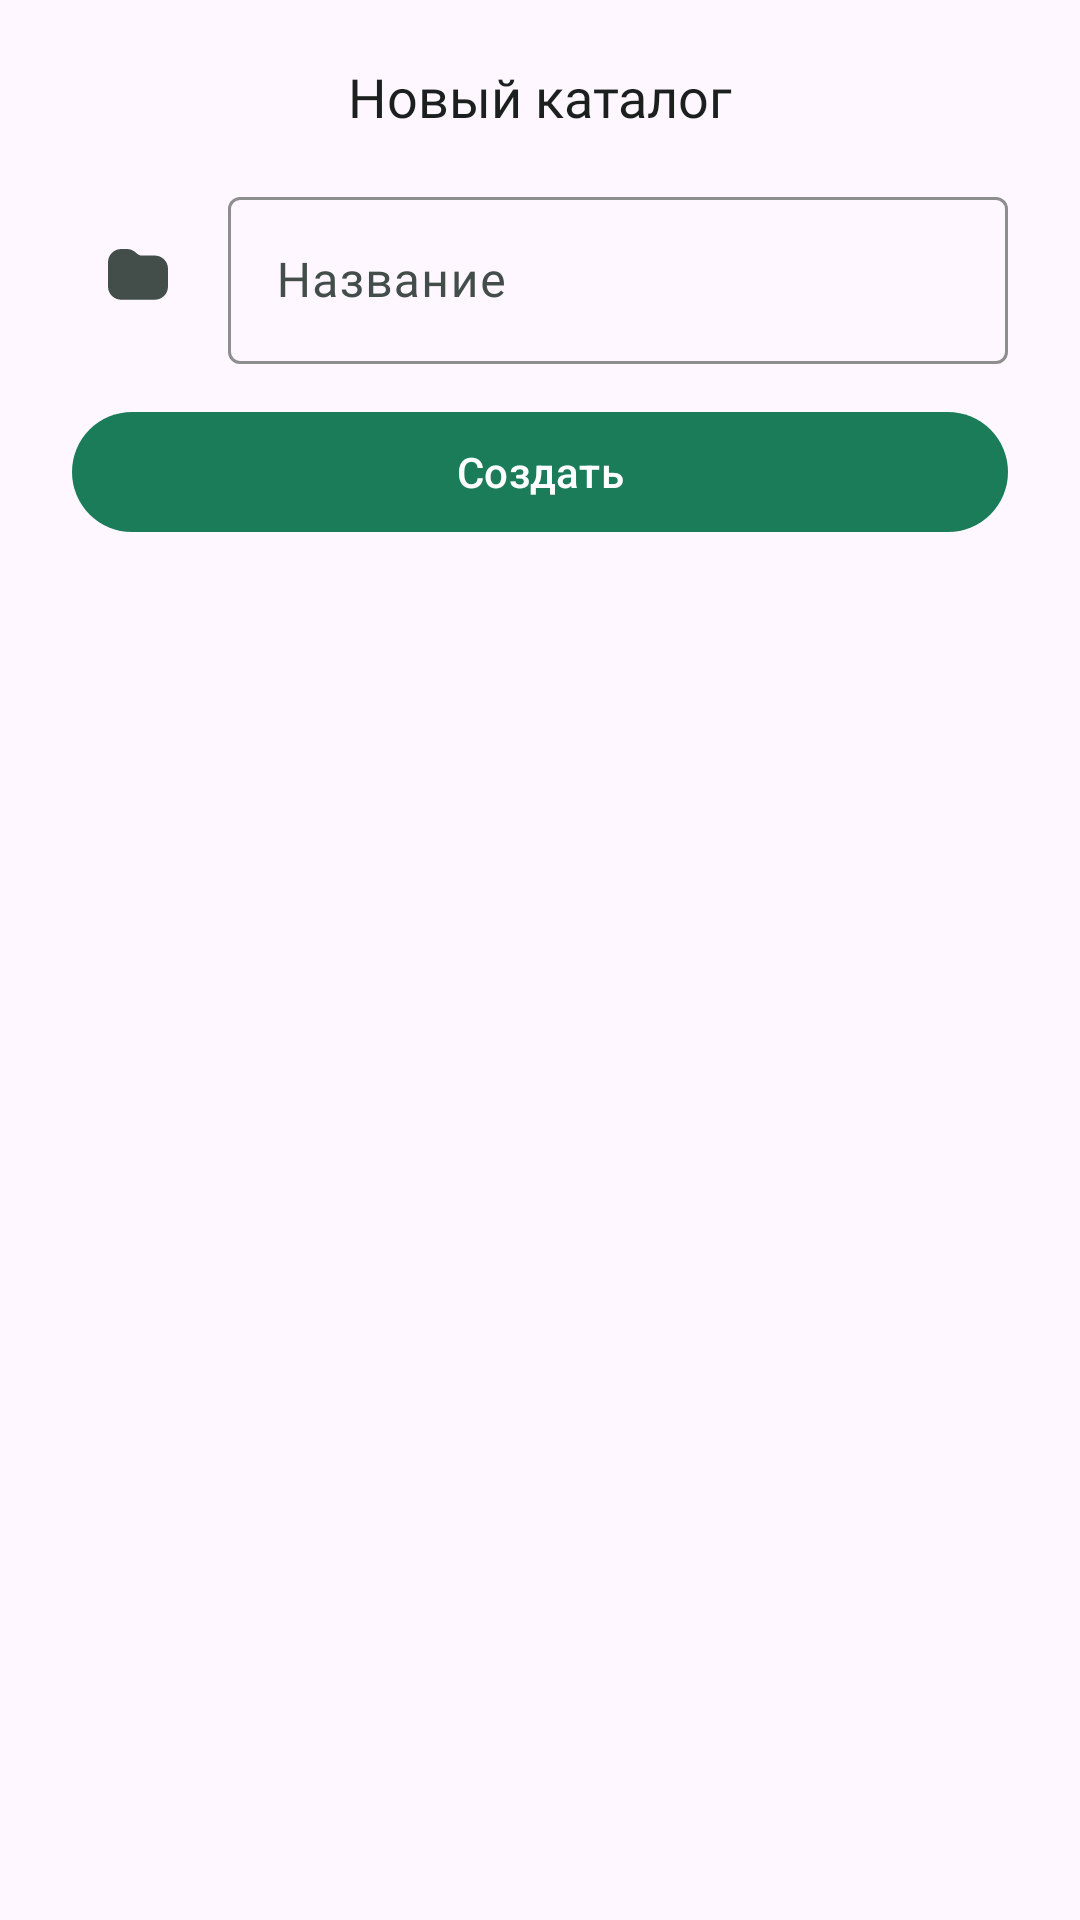

Layout XML and referenced resources for this Android screen:
<!-- AndroidManifest.xml: application theme Theme.MemoBase -->
<!-- res/layout/fragment_dialog_create_catalog.xml -->
<?xml version="1.0" encoding="utf-8"?>
<androidx.constraintlayout.widget.ConstraintLayout xmlns:android="http://schemas.android.com/apk/res/android"
    xmlns:app="http://schemas.android.com/apk/res-auto"
    xmlns:tools="http://schemas.android.com/tools"
    android:layout_width="match_parent"
    android:layout_height="wrap_content"
    android:theme="@style/Theme.MemoBase"
    android:paddingBottom="24dp"
    tools:background="?attr/colorSurfaceContainer"
    tools:context=".presentation.dialog.CreateCatalogDialog">

    <TextView
        android:id="@+id/dialog_create_catalog_tvNewCatalog"
        android:layout_width="0dp"
        android:layout_height="wrap_content"
        android:text="@string/newCatalog"
        android:layout_marginTop="20dp"
        android:textAlignment="center"
        android:layout_marginHorizontal="24dp"
        android:textAppearance="@style/TextAppearance.MemoBase.TitleLarge"
        android:textColor="@color/on_surface"
        app:layout_constraintEnd_toEndOf="parent"
        app:layout_constraintStart_toStartOf="parent"
        app:layout_constraintTop_toTopOf="parent" />

    <com.google.android.material.button.MaterialButton
        android:id="@+id/materialButton"
        style="@style/Widget.MemoBase.Button.IconButton"
        android:layout_width="wrap_content"
        android:layout_height="wrap_content"
        android:layout_marginStart="20dp"
        app:icon="@drawable/ic_catalog_fill"
        app:layout_constraintBottom_toBottomOf="@+id/dialog_create_catalog_tilNaming"
        app:layout_constraintStart_toStartOf="parent"
        app:layout_constraintTop_toTopOf="@+id/dialog_create_catalog_tilNaming" />

    <com.google.android.material.textfield.TextInputLayout
        android:id="@+id/dialog_create_catalog_tilNaming"
        style="@style/Widget.MemoBase.TextInputLayout.OutlineBox"
        android:layout_width="0dp"
        android:layout_height="wrap_content"
        android:layout_marginEnd="24dp"
        android:layout_marginStart="4dp"
        android:layout_marginTop="16dp"
        android:hint="@string/naming"
        app:boxStrokeErrorColor="@color/error"
        app:layout_constraintEnd_toEndOf="parent"
        app:layout_constraintStart_toEndOf="@+id/materialButton"
        app:layout_constraintTop_toBottomOf="@+id/dialog_create_catalog_tvNewCatalog">

        <com.google.android.material.textfield.TextInputEditText
            android:id="@+id/dialog_create_catalog_etNaming"
            android:layout_width="match_parent"
            android:layout_height="match_parent"
            android:inputType="textImeMultiLine|textCapSentences"
            android:textAppearance="@style/TextAppearance.MemoBase.BodyLarge" />
    </com.google.android.material.textfield.TextInputLayout>

    <com.google.android.material.button.MaterialButton
        android:id="@+id/dialog_create_catalog_btnCreate"
        android:layout_width="0dp"
        android:layout_height="wrap_content"
        android:layout_marginTop="12dp"
        android:layout_marginHorizontal="24dp"
        android:text="@string/create"
        app:layout_constraintEnd_toEndOf="parent"
        app:layout_constraintStart_toStartOf="parent"
        app:layout_constraintTop_toBottomOf="@+id/dialog_create_catalog_tilNaming" />

</androidx.constraintlayout.widget.ConstraintLayout>
<!-- resources referenced by this layout -->
<resources>
  <color name="error">#D23127</color>
  <color name="on_surface">#1B201E</color>
  <!-- drawable ic_catalog_fill (drawable) -->
  <vector xmlns:android="http://schemas.android.com/apk/res/android"
      android:width="24dp"
      android:height="24dp"
      android:viewportWidth="24"
      android:viewportHeight="24">
    <path
        android:pathData="M17.6,20.92H6.4C5.234,20.917 4.116,20.453 3.292,19.628C2.467,18.804 2.003,17.686 2,16.52V8.4C2.003,7.234 2.467,6.116 3.292,5.292C4.116,4.467 5.234,4.003 6.4,4H8.27C9.356,3.999 10.404,4.402 11.21,5.13L11.7,5.57C12.138,5.968 12.708,6.189 13.3,6.19H17.6C18.765,6.19 19.883,6.652 20.708,7.475C21.533,8.298 21.997,9.415 22,10.58V16.52C21.997,17.686 21.533,18.804 20.708,19.628C19.884,20.453 18.766,20.917 17.6,20.92Z"
        android:fillColor="#434E4A"/>
  </vector>
  <string name="create">Создать</string>
  <string name="naming">Название</string>
  <string name="newCatalog">Новый каталог</string>
  <style name="TextAppearance.MemoBase.BodyLarge" parent="TextAppearance.Material3.BodyLarge">
          <item name="fontFamily">@font/roboto_regular</item>
          <item name="android:fontFamily">@font/roboto_regular</item>
      </style>
  <style name="TextAppearance.MemoBase.TitleLarge" parent="TextAppearance.Material3.TitleLarge">
          <item name="fontFamily">@font/roboto_medium</item>
          <item name="android:fontFamily">@font/roboto_medium</item>
          <item name="android:textSize">18sp</item>
      </style>
  <style name="Theme.MemoBase" parent="Base.Theme.MemoBase" />
  <style name="Widget.MemoBase.Button.IconButton" parent="@style/Widget.Material3.Button.IconButton">
          <item name="iconTint">?attr/colorOnSurfaceVariant</item>
          <item name="iconSize">24dp</item>
          <item name="rippleColor">?attr/colorControlHighlight</item>
      </style>
  <color name="primary">#1B7C59</color>
  <color name="on_primary">#FFFFFF</color>
  <color name="primary_container">#9ED8C0</color>
  <color name="on_primary_container">#1E3D32</color>
  <color name="secondary">#3D8853</color>
  <color name="on_secondary">#FFFFFF</color>
  <color name="secondary_container">#BAE8C7</color>
  <color name="on_secondary_container">#25422D</color>
  <color name="tertiary">#3F8493</color>
  <color name="on_tertiary">#FFFFFF</color>
  <color name="tertiary_container">#CFE9EE</color>
  <color name="on_tertiary_container">#283A3E</color>
  <color name="on_error">#FFFFFF</color>
  <color name="error_container">#F9DEDC</color>
  <color name="on_error_container">#511511</color>
  <color name="surface">#F0F0F0</color>
  <color name="surface_dim">#DEDEDE</color>
  <color name="surface_bright">#FFFFFF</color>
  <color name="surface_container">#F8F8F8</color>
  <color name="surface_container_high">#FFFFFF</color>
  <color name="surface_container_highest">#FFFFFF</color>
  <color name="surface_container_low">#EAEAEA</color>
  <color name="surface_container_lowest">#E2E2E2</color>
  <color name="on_surface_variant">#434E4A</color>
  <color name="outline">#8E8E8E</color>
  <color name="outline_variant">#DFDFDF</color>
  <color name="inverse_primary">#3EE4A8</color>
  <color name="inverse_surface">#252B28</color>
  <color name="inverse_on_surface">#EEEEEE</color>
  <color name="highlight">#14000000</color>
  <color name="text_highlight">#3330403A</color>
</resources>
